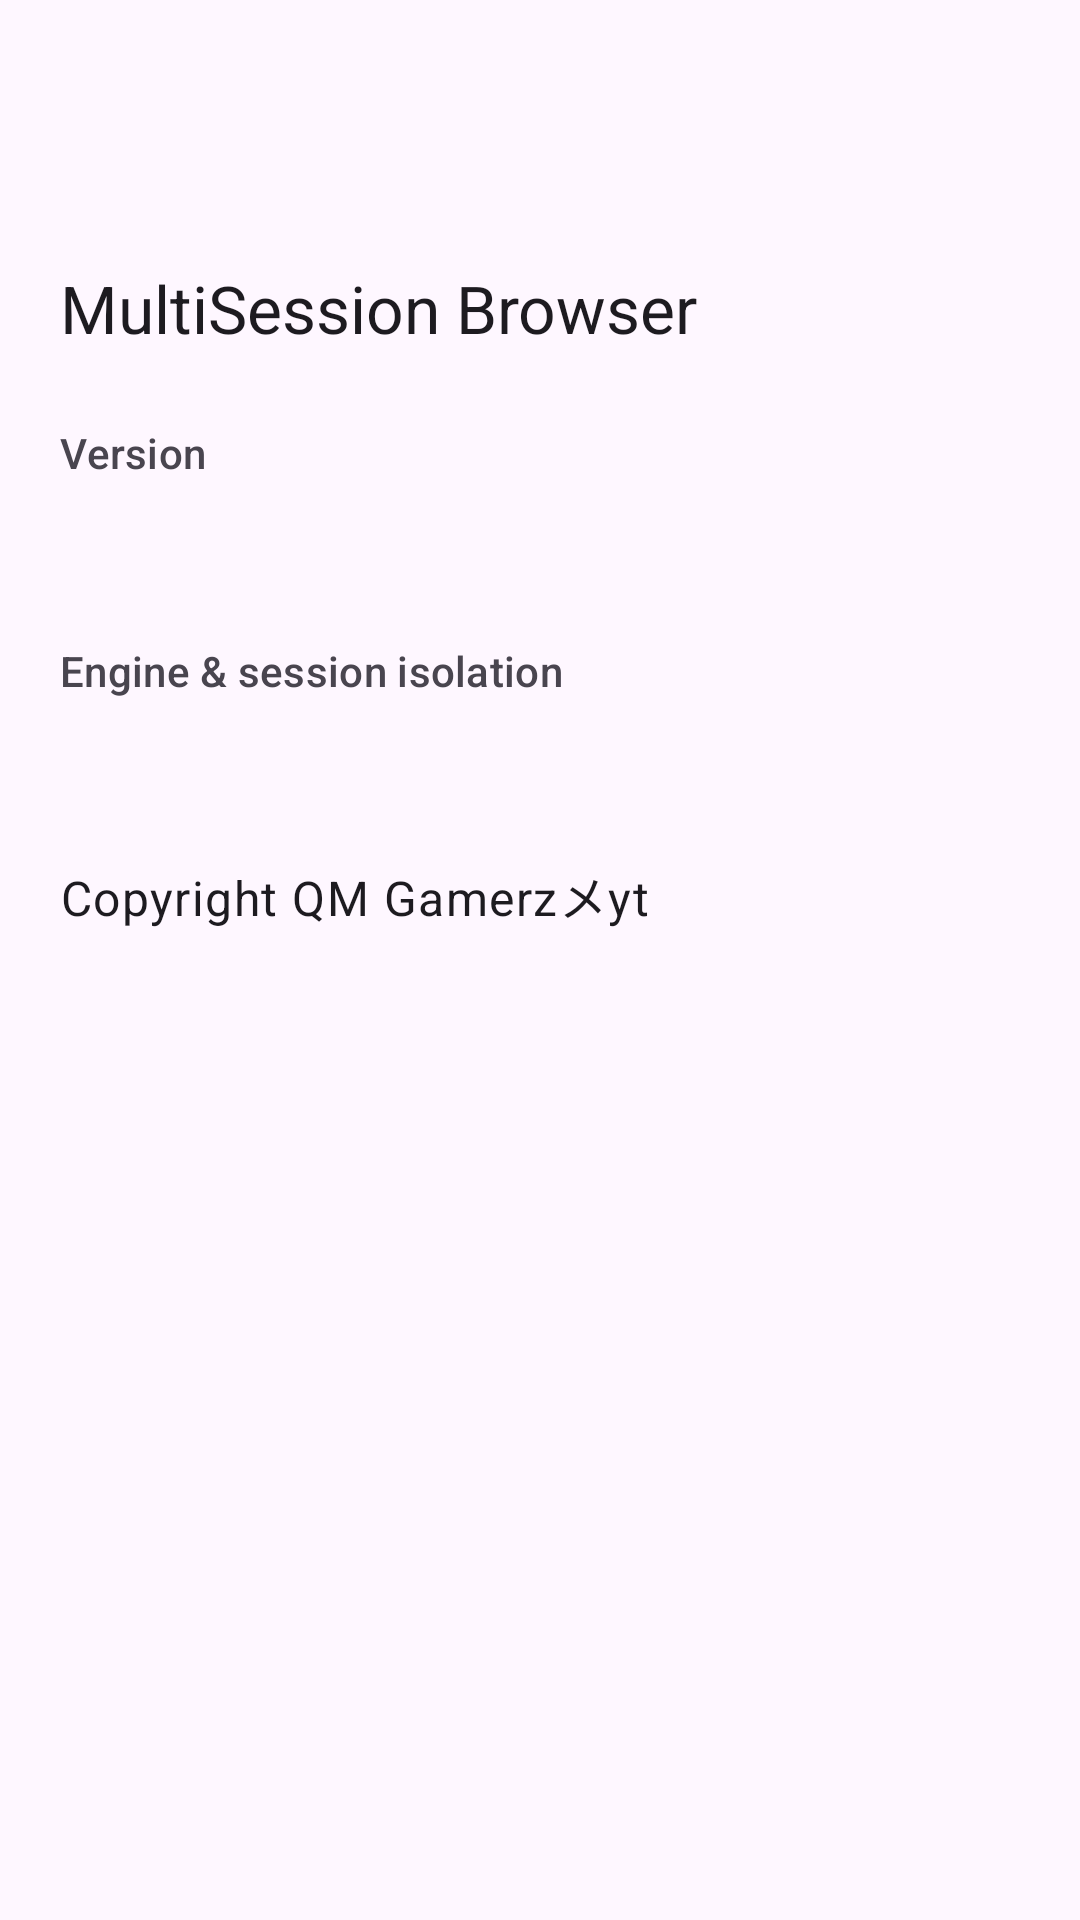

Reconstruct the res/layout file that produces this screen, plus the resources it refers to.
<!-- AndroidManifest.xml: application theme Theme.MultiSessionBrowser -->
<!-- res/layout/activity_about.xml -->
<?xml version="1.0" encoding="utf-8"?>
<LinearLayout xmlns:android="http://schemas.android.com/apk/res/android"
    android:layout_width="match_parent"
    android:layout_height="match_parent"
    android:orientation="vertical">

    <com.google.android.material.appbar.MaterialToolbar
        android:id="@+id/toolbar"
        android:layout_width="match_parent"
        android:layout_height="?attr/actionBarSize"
        android:background="?attr/colorSurface" />

    <ScrollView
        android:layout_width="match_parent"
        android:layout_height="0dp"
        android:layout_weight="1"
        android:fillViewport="true">

        <LinearLayout
            android:layout_width="match_parent"
            android:layout_height="wrap_content"
            android:orientation="vertical"
            android:paddingStart="20dp"
            android:paddingTop="24dp"
            android:paddingEnd="20dp"
            android:paddingBottom="24dp">

            <TextView
                android:layout_width="wrap_content"
                android:layout_height="wrap_content"
                android:text="@string/app_name"
                android:textAppearance="?attr/textAppearanceTitleLarge"
                android:textColor="?attr/colorOnSurface" />

            
            <TextView
                android:layout_width="wrap_content"
                android:layout_height="wrap_content"
                android:layout_marginTop="24dp"
                android:text="@string/about_version"
                android:textAppearance="?attr/textAppearanceLabelLarge"
                android:textColor="?attr/colorOnSurfaceVariant" />

            <TextView
                android:id="@+id/aboutVersionValue"
                android:layout_width="match_parent"
                android:layout_height="wrap_content"
                android:layout_marginTop="4dp"
                android:textAppearance="?attr/textAppearanceBodyLarge"
                android:textColor="?attr/colorOnSurface" />

            
            <TextView
                android:layout_width="wrap_content"
                android:layout_height="wrap_content"
                android:layout_marginTop="28dp"
                android:text="@string/pref_isolation_status"
                android:textAppearance="?attr/textAppearanceLabelLarge"
                android:textColor="?attr/colorOnSurfaceVariant" />

            <TextView
                android:id="@+id/aboutIsolationValue"
                android:layout_width="match_parent"
                android:layout_height="wrap_content"
                android:layout_marginTop="4dp"
                android:textAppearance="?attr/textAppearanceBodyLarge"
                android:textColor="?attr/colorOnSurface" />

            
            <TextView
                android:layout_width="wrap_content"
                android:layout_height="wrap_content"
                android:layout_marginTop="28dp"
                android:text="@string/copyright"
                android:textAppearance="?attr/textAppearanceBodyLarge"
                android:textColor="?attr/colorOnSurface" />
        </LinearLayout>
    </ScrollView>
</LinearLayout>
<!-- resources referenced by this layout -->
<resources>
  <string name="about_version">Version</string>
  <string name="app_name">MultiSession Browser</string>
  <string name="copyright">Copyright QM Gamerzメyt</string>
  <string name="pref_isolation_status">Engine &amp; session isolation</string>
  <style name="Theme.MultiSessionBrowser" parent="Theme.Material3.DayNight.NoActionBar">
          <item name="colorPrimary">@color/brand_primary</item>
          <item name="colorOnPrimary">@color/brand_on_primary</item>
          <item name="colorPrimaryContainer">@color/brand_primary_container</item>
          <item name="colorOnPrimaryContainer">@color/brand_on_primary_container</item>
          <item name="android:statusBarColor">?attr/colorSurface</item>
          <item name="android:navigationBarColor">?attr/colorSurface</item>
          
          <item name="android:windowOptOutEdgeToEdgeEnforcement">true</item>
          <item name="android:windowLightStatusBar">true</item>
          <item name="android:windowLightNavigationBar">true</item>
          <item name="preferenceTheme">@style/PreferenceThemeOverlay</item>
      </style>
  <color name="brand_primary">#2962FF</color>
  <color name="brand_on_primary">#FFFFFF</color>
  <color name="brand_primary_container">#DCE1FF</color>
  <color name="brand_on_primary_container">#001550</color>
</resources>
